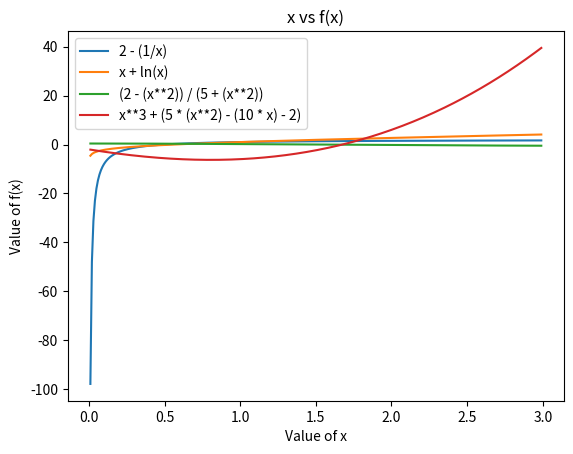

The matplotlib source for this figure:
import math
import matplotlib.pyplot as plt


# Function Definitions
def function_1(value_x):
    return 2 - (1 / value_x)


def function_2(value_x):
    return value_x + math.log(value_x)


def function_3(value_x):
    return (2 - value_x**2) / (5 + value_x**2)


def function_4(value_x):
    return (value_x**3) + (5 * value_x**2) - (10 * value_x) - 2


# Function plotting code
x_axes = [i/100 for i in range(1, 300)]
y_axes = []

for i in x_axes:
    y_axes.append([
        function_1(i),
        function_2(i),
        function_3(i),
        function_4(i)
    ])

plt.plot(x_axes, [i[0] for i in y_axes], label='2 - (1/x)')
plt.plot(x_axes, [i[1] for i in y_axes], label='x + ln(x)')
plt.plot(x_axes, [i[2] for i in y_axes], label='(2 - (x**2)) / (5 + (x**2))')
plt.plot(x_axes, [i[3] for i in y_axes], label='x**3 + (5 * (x**2) - (10 * x) - 2)')
plt.legend()
plt.title('x vs f(x)')
plt.xlabel('Value of x')
plt.ylabel('Value of f(x)')
plt.show()
